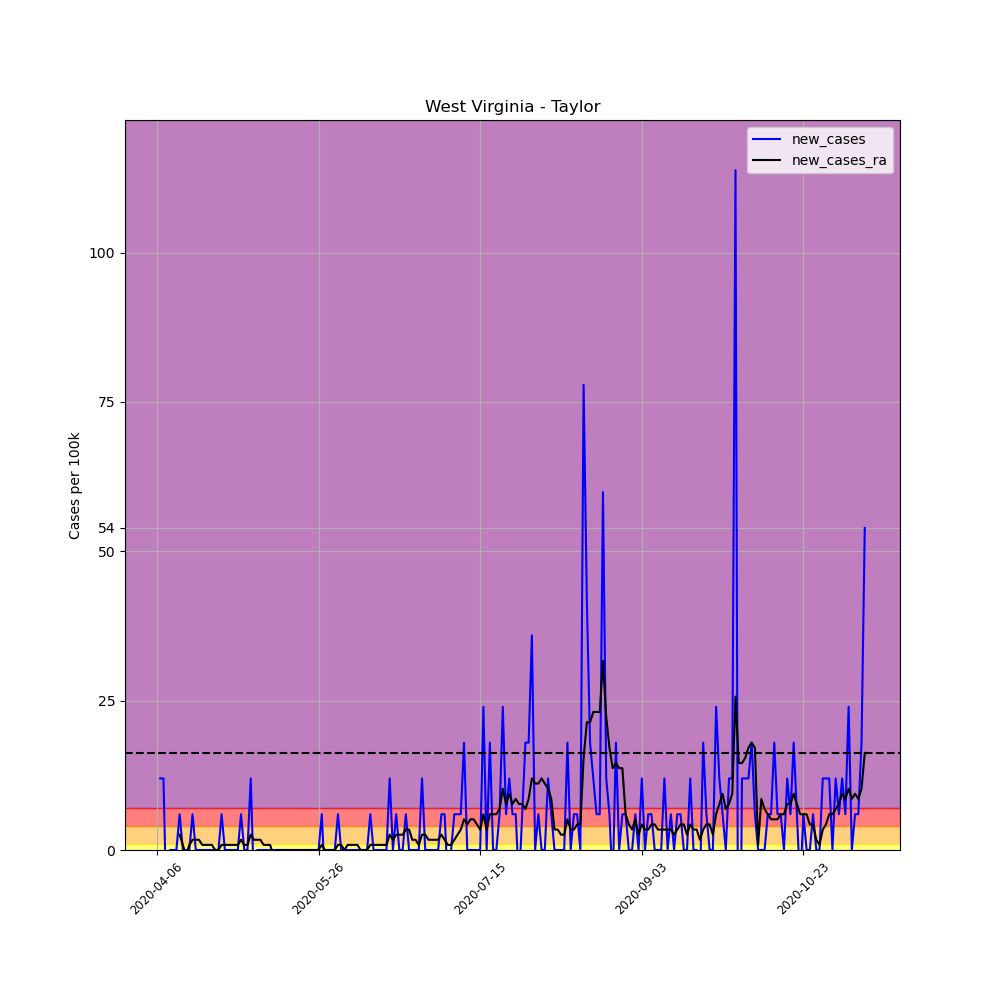

The file beside this chart, header and first rows:
, date, county, state, fips, cases, deaths, COUNTY, STNAME, CTYNAME, POPESTIMATE2019, per_100k, per_100k_ra, new_cases, new_cases_ra
574043, 2020-04-06, Taylor, West Virginia, 54091, 1, 0, 91, West Virginia, Taylor, 16695, 5.99, , , 
574044, 2020-04-07, Taylor, West Virginia, 54091, 3, 0, 91, West Virginia, Taylor, 16695, 17.97, , 11.98, 
574045, 2020-04-08, Taylor, West Virginia, 54091, 5, 0, 91, West Virginia, Taylor, 16695, 29.95, , 11.98, 
574046, 2020-04-09, Taylor, West Virginia, 54091, 3, 0, 91, West Virginia, Taylor, 16695, 17.97, , -11.98, 
574047, 2020-04-10, Taylor, West Virginia, 54091, 3, 0, 91, West Virginia, Taylor, 16695, 17.97, , 0.0, 
574048, 2020-04-11, Taylor, West Virginia, 54091, 3, 0, 91, West Virginia, Taylor, 16695, 17.97, , 0.0, 
574049, 2020-04-12, Taylor, West Virginia, 54091, 3, 0, 91, West Virginia, Taylor, 16695, 17.97, 17.97, 0.0, 
574050, 2020-04-13, Taylor, West Virginia, 54091, 4, 0, 91, West Virginia, Taylor, 16695, 23.96, 20.54, 5.99, 2.567
574051, 2020-04-14, Taylor, West Virginia, 54091, 4, 0, 91, West Virginia, Taylor, 16695, 23.96, 21.39, 0.0, 0.8557
574052, 2020-04-15, Taylor, West Virginia, 54091, 4, 0, 91, West Virginia, Taylor, 16695, 23.96, 20.54, 0.0, -0.8557
574053, 2020-04-16, Taylor, West Virginia, 54091, 4, 0, 91, West Virginia, Taylor, 16695, 23.96, 21.39, 0.0, 0.8557
574054, 2020-04-17, Taylor, West Virginia, 54091, 5, 0, 91, West Virginia, Taylor, 16695, 29.95, 23.1, 5.99, 1.711
574055, 2020-04-18, Taylor, West Virginia, 54091, 5, 0, 91, West Virginia, Taylor, 16695, 29.95, 24.81, 0.0, 1.711
574056, 2020-04-19, Taylor, West Virginia, 54091, 5, 0, 91, West Virginia, Taylor, 16695, 29.95, 26.53, 0.0, 1.711
574057, 2020-04-20, Taylor, West Virginia, 54091, 5, 0, 91, West Virginia, Taylor, 16695, 29.95, 27.38, 0.0, 0.8557
574058, 2020-04-21, Taylor, West Virginia, 54091, 5, 0, 91, West Virginia, Taylor, 16695, 29.95, 28.24, 0.0, 0.8557
574059, 2020-04-22, Taylor, West Virginia, 54091, 5, 0, 91, West Virginia, Taylor, 16695, 29.95, 29.09, 0.0, 0.8557
574060, 2020-04-23, Taylor, West Virginia, 54091, 5, 0, 91, West Virginia, Taylor, 16695, 29.95, 29.95, 0.0, 0.8557
574061, 2020-04-24, Taylor, West Virginia, 54091, 5, 0, 91, West Virginia, Taylor, 16695, 29.95, 29.95, 0.0, 0.0
574062, 2020-04-25, Taylor, West Virginia, 54091, 5, 0, 91, West Virginia, Taylor, 16695, 29.95, 29.95, 0.0, 0.0
574063, 2020-04-26, Taylor, West Virginia, 54091, 6, 0, 91, West Virginia, Taylor, 16695, 35.94, 30.8, 5.99, 0.8557
574064, 2020-04-27, Taylor, West Virginia, 54091, 6, 0, 91, West Virginia, Taylor, 16695, 35.94, 31.66, 0.0, 0.8557
574065, 2020-04-28, Taylor, West Virginia, 54091, 6, 0, 91, West Virginia, Taylor, 16695, 35.94, 32.52, 0.0, 0.8557
574066, 2020-04-29, Taylor, West Virginia, 54091, 6, 0, 91, West Virginia, Taylor, 16695, 35.94, 33.37, 0.0, 0.8557
574067, 2020-04-30, Taylor, West Virginia, 54091, 6, 0, 91, West Virginia, Taylor, 16695, 35.94, 34.23, 0.0, 0.8557
574068, 2020-05-01, Taylor, West Virginia, 54091, 6, 0, 91, West Virginia, Taylor, 16695, 35.94, 35.08, 0.0, 0.8557
574069, 2020-05-02, Taylor, West Virginia, 54091, 7, 0, 91, West Virginia, Taylor, 16695, 41.93, 36.79, 5.99, 1.711
574070, 2020-05-03, Taylor, West Virginia, 54091, 7, 0, 91, West Virginia, Taylor, 16695, 41.93, 37.65, 0.0, 0.8557
574071, 2020-05-04, Taylor, West Virginia, 54091, 7, 0, 91, West Virginia, Taylor, 16695, 41.93, 38.51, 0.0, 0.8557
574072, 2020-05-05, Taylor, West Virginia, 54091, 9, 0, 91, West Virginia, Taylor, 16695, 53.91, 41.07, 11.98, 2.567
574073, 2020-05-06, Taylor, West Virginia, 54091, 8, 0, 91, West Virginia, Taylor, 16695, 47.92, 42.78, -5.99, 1.711
574074, 2020-05-07, Taylor, West Virginia, 54091, 8, 0, 91, West Virginia, Taylor, 16695, 47.92, 44.5, 0.0, 1.711
574075, 2020-05-08, Taylor, West Virginia, 54091, 8, 0, 91, West Virginia, Taylor, 16695, 47.92, 46.21, 0.0, 1.711
574076, 2020-05-09, Taylor, West Virginia, 54091, 8, 0, 91, West Virginia, Taylor, 16695, 47.92, 47.06, 0.0, 0.8557
574077, 2020-05-10, Taylor, West Virginia, 54091, 8, 0, 91, West Virginia, Taylor, 16695, 47.92, 47.92, 0.0, 0.8557
574078, 2020-05-11, Taylor, West Virginia, 54091, 8, 0, 91, West Virginia, Taylor, 16695, 47.92, 48.77, 0.0, 0.8557
574079, 2020-05-12, Taylor, West Virginia, 54091, 8, 0, 91, West Virginia, Taylor, 16695, 47.92, 47.92, 0.0, -0.8557
574080, 2020-05-13, Taylor, West Virginia, 54091, 8, 0, 91, West Virginia, Taylor, 16695, 47.92, 47.92, 0.0, 0.0
574081, 2020-05-14, Taylor, West Virginia, 54091, 8, 0, 91, West Virginia, Taylor, 16695, 47.92, 47.92, 0.0, 0.0
574082, 2020-05-15, Taylor, West Virginia, 54091, 8, 0, 91, West Virginia, Taylor, 16695, 47.92, 47.92, 0.0, 0.0
574083, 2020-05-16, Taylor, West Virginia, 54091, 8, 0, 91, West Virginia, Taylor, 16695, 47.92, 47.92, 0.0, 0.0
574084, 2020-05-17, Taylor, West Virginia, 54091, 8, 0, 91, West Virginia, Taylor, 16695, 47.92, 47.92, 0.0, 0.0
574085, 2020-05-18, Taylor, West Virginia, 54091, 8, 0, 91, West Virginia, Taylor, 16695, 47.92, 47.92, 0.0, 0.0
574086, 2020-05-19, Taylor, West Virginia, 54091, 8, 0, 91, West Virginia, Taylor, 16695, 47.92, 47.92, 0.0, 0.0
574087, 2020-05-20, Taylor, West Virginia, 54091, 8, 0, 91, West Virginia, Taylor, 16695, 47.92, 47.92, 0.0, 0.0
574088, 2020-05-21, Taylor, West Virginia, 54091, 8, 0, 91, West Virginia, Taylor, 16695, 47.92, 47.92, 0.0, 0.0
574089, 2020-05-22, Taylor, West Virginia, 54091, 8, 0, 91, West Virginia, Taylor, 16695, 47.92, 47.92, 0.0, 0.0
574090, 2020-05-23, Taylor, West Virginia, 54091, 8, 0, 91, West Virginia, Taylor, 16695, 47.92, 47.92, 0.0, 0.0
574091, 2020-05-24, Taylor, West Virginia, 54091, 8, 0, 91, West Virginia, Taylor, 16695, 47.92, 47.92, 0.0, 0.0
574092, 2020-05-25, Taylor, West Virginia, 54091, 8, 0, 91, West Virginia, Taylor, 16695, 47.92, 47.92, 0.0, 0.0
574093, 2020-05-26, Taylor, West Virginia, 54091, 8, 0, 91, West Virginia, Taylor, 16695, 47.92, 47.92, 0.0, 0.0
574094, 2020-05-27, Taylor, West Virginia, 54091, 9, 0, 91, West Virginia, Taylor, 16695, 53.91, 48.77, 5.99, 0.8557
574095, 2020-05-28, Taylor, West Virginia, 54091, 8, 0, 91, West Virginia, Taylor, 16695, 47.92, 48.77, -5.99, 0.0
574096, 2020-05-29, Taylor, West Virginia, 54091, 8, 0, 91, West Virginia, Taylor, 16695, 47.92, 48.77, 0.0, 0.0
574097, 2020-05-30, Taylor, West Virginia, 54091, 8, 0, 91, West Virginia, Taylor, 16695, 47.92, 48.77, 0.0, 0.0
574098, 2020-05-31, Taylor, West Virginia, 54091, 8, 0, 91, West Virginia, Taylor, 16695, 47.92, 48.77, 0.0, 0.0
574099, 2020-06-01, Taylor, West Virginia, 54091, 9, 0, 91, West Virginia, Taylor, 16695, 53.91, 49.63, 5.99, 0.8557
574100, 2020-06-02, Taylor, West Virginia, 54091, 9, 0, 91, West Virginia, Taylor, 16695, 53.91, 50.49, 0.0, 0.8557
574101, 2020-06-03, Taylor, West Virginia, 54091, 9, 0, 91, West Virginia, Taylor, 16695, 53.91, 50.49, 0.0, 0.0
574102, 2020-06-04, Taylor, West Virginia, 54091, 9, 0, 91, West Virginia, Taylor, 16695, 53.91, 51.34, 0.0, 0.8557
... 160 more rows
